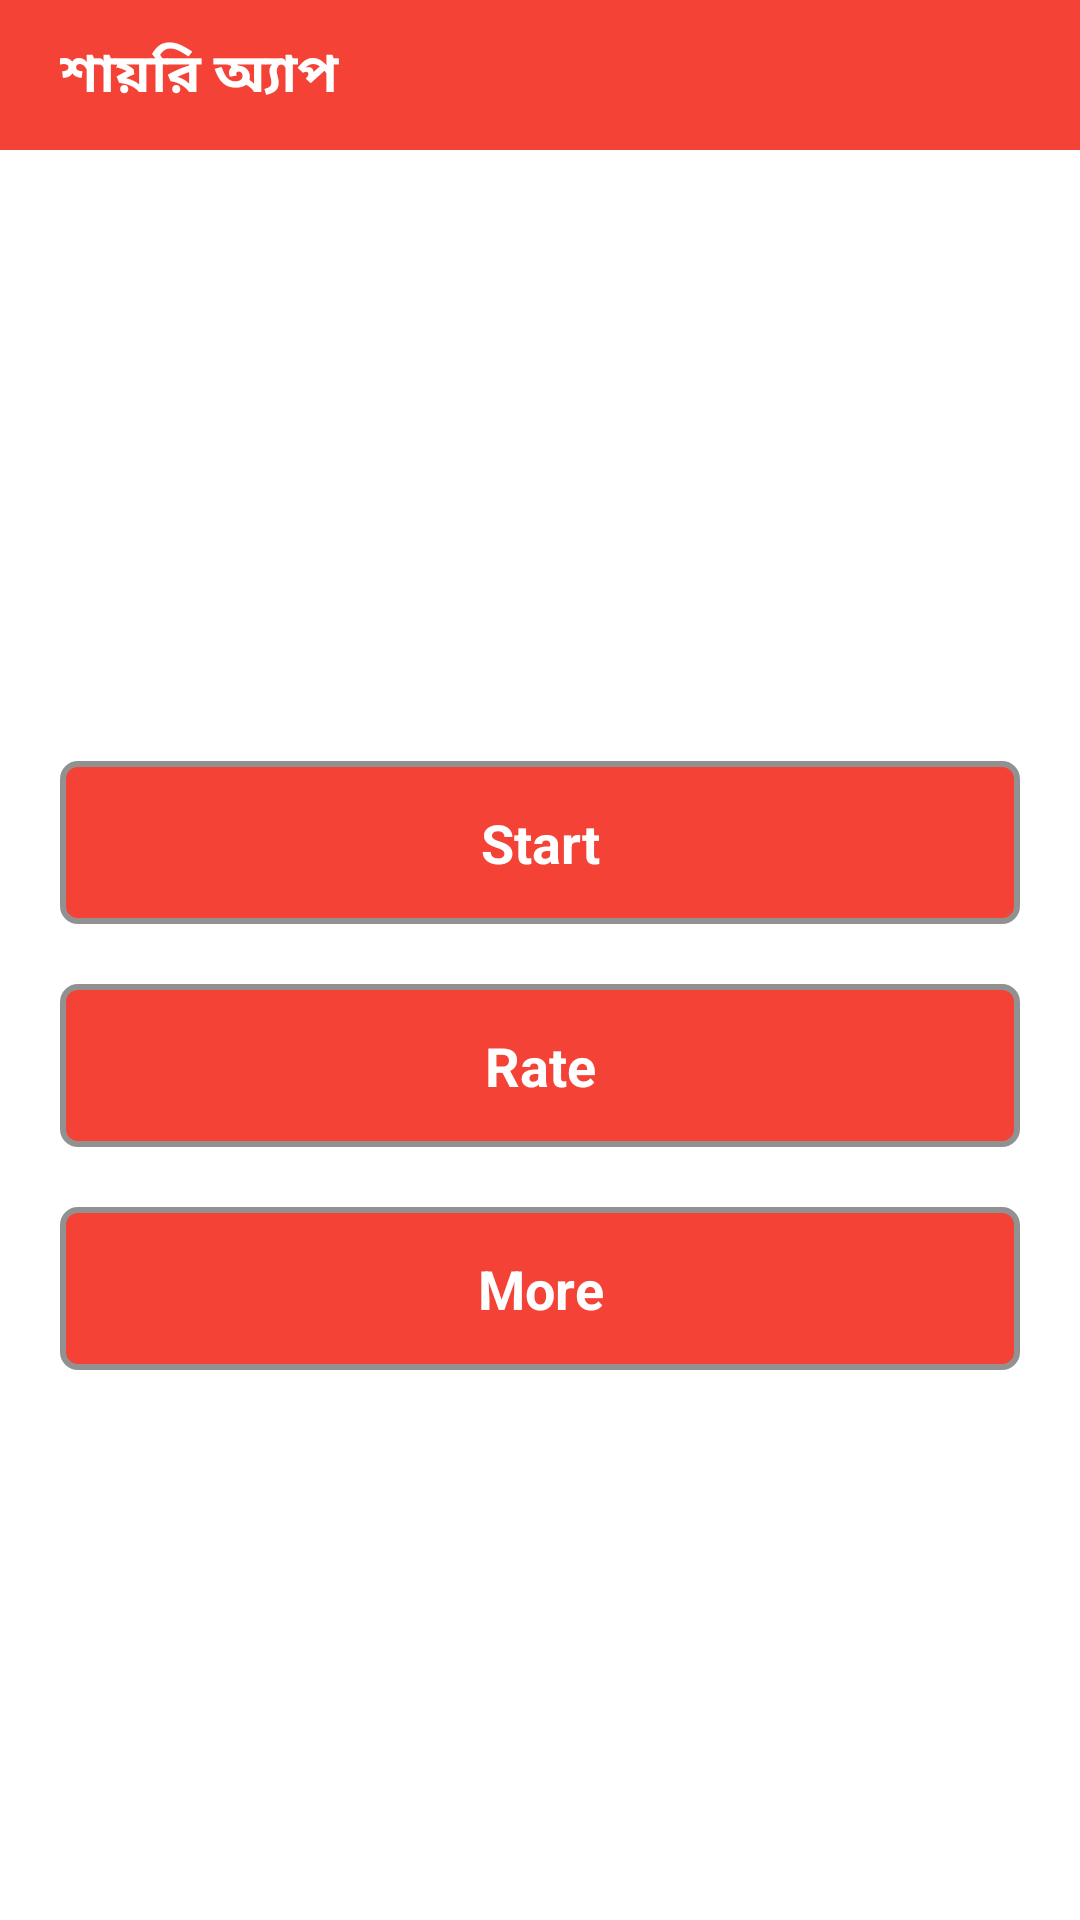

This screen was rendered from an Android layout file. Write that file and the resources it references.
<!-- AndroidManifest.xml: application theme Theme.LoveUserApp -->
<!-- res/layout/activity_start.xml -->
<?xml version="1.0" encoding="utf-8"?>
<androidx.constraintlayout.widget.ConstraintLayout xmlns:android="http://schemas.android.com/apk/res/android"
    xmlns:app="http://schemas.android.com/apk/res-auto"
    xmlns:tools="http://schemas.android.com/tools"
    android:layout_width="match_parent"
    android:layout_height="match_parent"
    tools:context=".ui.StartActivity">

    <LinearLayout
        android:id="@+id/linearLayout"
        android:layout_width="match_parent"
        android:layout_height="50dp"
        android:background="@color/red"
        android:gravity="center_vertical"
        android:orientation="vertical"
        app:layout_constraintEnd_toEndOf="parent"
        app:layout_constraintStart_toStartOf="parent"
        app:layout_constraintTop_toTopOf="parent">


        <TextView
            android:layout_width="match_parent"
            android:layout_height="wrap_content"
            android:layout_marginStart="20dp"
            android:text="@string/app_toolbar_title"
            android:textColor="@color/white"
            android:textSize="18sp"
            android:textStyle="bold" />

    </LinearLayout>


    <LinearLayout
        android:layout_width="match_parent"
        android:layout_height="wrap_content"
        android:orientation="vertical"
        app:layout_constraintBottom_toBottomOf="parent"
        app:layout_constraintEnd_toEndOf="parent"
        app:layout_constraintStart_toStartOf="parent"
        app:layout_constraintTop_toBottomOf="@id/linearLayout">

        <TextView
            android:id="@+id/btnStart"
            android:layout_width="match_parent"
            android:layout_height="wrap_content"
            android:layout_marginStart="20dp"
            android:layout_marginTop="20dp"
            android:layout_marginEnd="20dp"
            android:layout_marginBottom="20dp"
            android:background="@drawable/btn_shap"
            android:gravity="center"
            android:padding="15dp"
            android:text="Start"
            android:textColor="@color/white"
            android:textSize="18sp"
            android:textStyle="bold" />

        <TextView
            android:id="@+id/btnRate"
            android:layout_width="match_parent"
            android:layout_height="wrap_content"
            android:layout_marginStart="20dp"
            android:layout_marginEnd="20dp"
            android:layout_marginBottom="20dp"
            android:background="@drawable/btn_shap"
            android:gravity="center"
            android:padding="15dp"
            android:text="Rate"
            android:textColor="@color/white"
            android:textSize="18sp"
            android:textStyle="bold" />

        <TextView
            android:id="@+id/btnMore"
            android:layout_width="match_parent"
            android:layout_height="wrap_content"
            android:layout_marginStart="20dp"
            android:layout_marginEnd="20dp"
            android:background="@drawable/btn_shap"
            android:gravity="center"
            android:padding="15dp"
            android:text="More"
            android:textColor="@color/white"
            android:textSize="18sp"
            android:textStyle="bold" />

    </LinearLayout>

</androidx.constraintlayout.widget.ConstraintLayout>
<!-- resources referenced by this layout -->
<resources>
  <color name="red">#f44236</color>
  <color name="white">#FFFFFFFF</color>
  <!-- drawable btn_shap (drawable) -->
  <?xml version="1.0" encoding="utf-8"?>
  <shape xmlns:android="http://schemas.android.com/apk/res/android"
      android:shape="rectangle">
  
      <solid android:color="@color/red" />
      <stroke
          android:width="2dp"
          android:color="#919191" />
  
      <corners android:radius="5dp" />
  </shape>
  <string name="app_toolbar_title">শায়রি অ্যাপ</string>
  <style name="Theme.LoveUserApp" parent="Theme.MaterialComponents.DayNight.NoActionBar">
          <item name="fontFamily">@font/bangla</item>
          
          <item name="colorPrimary">@color/red</item>
          <item name="colorPrimaryVariant">@color/red</item>
          <item name="colorOnPrimary">@color/white</item>
  
          <item name="android:statusBarColor" tools:targetApi="l">?attr/colorPrimaryVariant</item>
          
      </style>
</resources>
